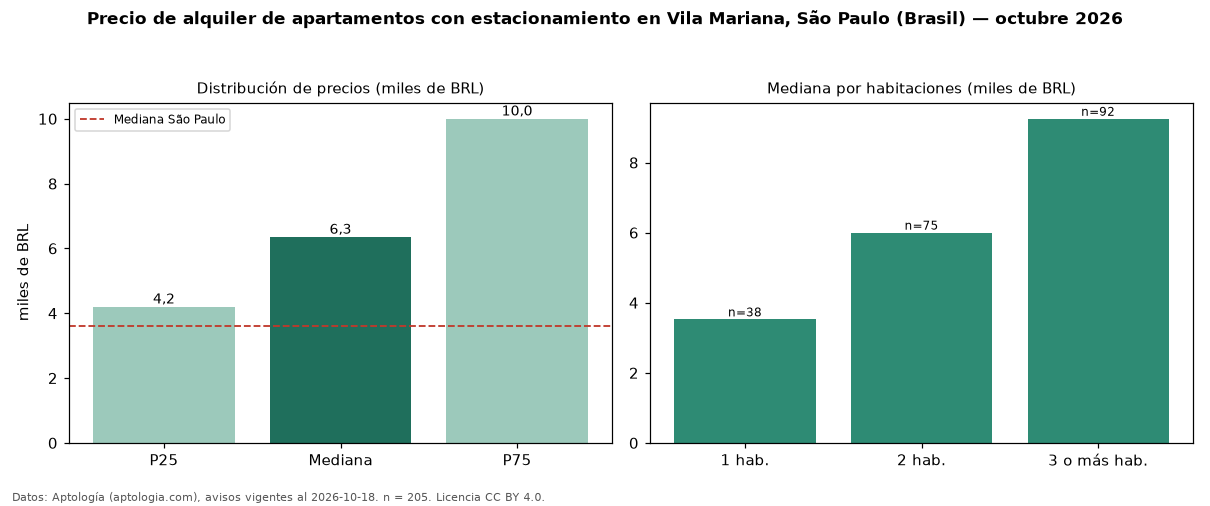

The table this chart was drawn from, first rows:
seccion, metrica, valor, moneda, n
filtro, parq1, con estacionamiento, , 205
precio, p25, 4200, BRL, 205
precio, mediana, 6350, BRL, 205
precio, p75, 10000, BRL, 205
precio, minimo, 1700, BRL, 205
precio, maximo, 30000, BRL, 205
m2, mediana_precio_m2, 72.45, BRL, 204
m2, area_mediana_m2, 85.0, m2, 204
admin, mediana_admin_mes, 1576, BRL, 203
banos, mediana_banos, 2.0, , 
parqueadero, pct_con_parqueadero, 100.0, %, 205
habitaciones, 1, 3525, BRL, 38
habitaciones, 2, 6000, BRL, 75
habitaciones, 3+, 9250, BRL, 92
ciudad, mediana_ciudad_referencia, 3621, BRL, 
ciudad, mediana_m2_ciudad, 63.16, BRL, 
fuente, fecha_datos, 2026-10-18, , 
fuente, atribucion, https://www.aptologia.com/br/aluguel/sao…, , 
fuente, licencia, CC BY 4.0, , 
